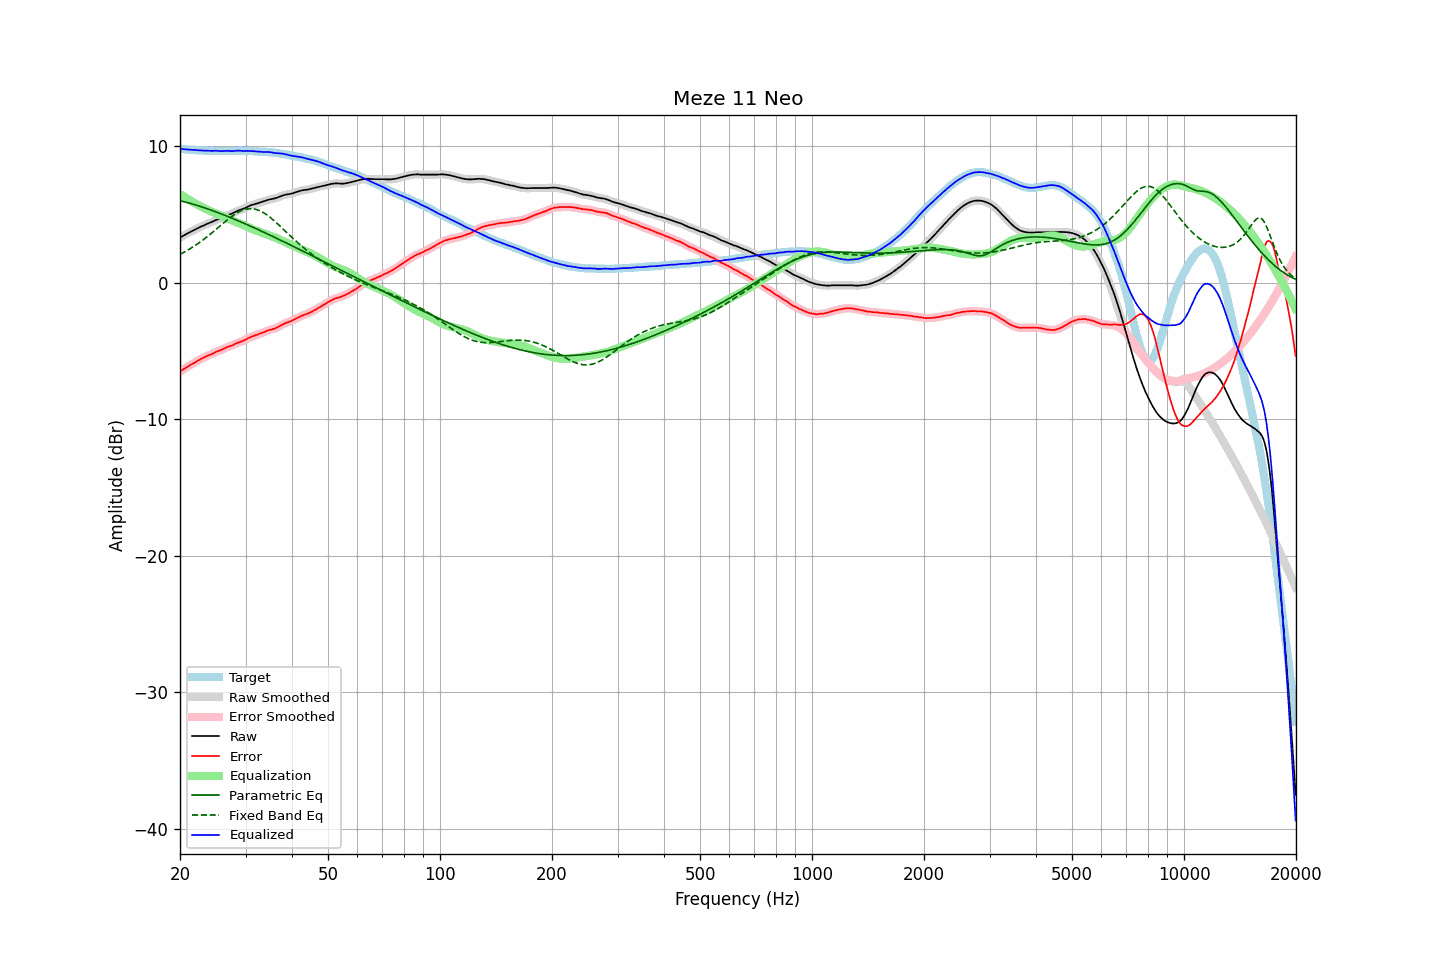

Source data for this figure (header and first rows):
frequency, raw, error, smoothed, error_smoothed, equalization, parametric_eq, fixed_band_eq, equalized_raw, equalized_smoothed, target
20.00, 3.32, -6.51, 3.32, -6.51, 6.50, 6.02, 2.09, 9.82, 9.82, 9.82
20.20, 3.39, -6.43, 3.38, -6.43, 6.43, 5.99, 2.15, 9.81, 9.81, 9.81
20.40, 3.45, -6.35, 3.45, -6.35, 6.35, 5.96, 2.21, 9.80, 9.80, 9.80
20.61, 3.51, -6.28, 3.51, -6.27, 6.28, 5.93, 2.27, 9.79, 9.79, 9.79
20.81, 3.58, -6.19, 3.57, -6.20, 6.20, 5.90, 2.34, 9.78, 9.78, 9.77
21.02, 3.64, -6.13, 3.64, -6.13, 6.13, 5.87, 2.41, 9.77, 9.77, 9.76
21.23, 3.70, -6.06, 3.70, -6.05, 6.06, 5.83, 2.48, 9.75, 9.76, 9.75
21.44, 3.77, -5.99, 3.76, -5.99, 5.99, 5.80, 2.55, 9.76, 9.75, 9.76
21.66, 3.83, -5.92, 3.82, -5.92, 5.92, 5.77, 2.63, 9.74, 9.74, 9.74
21.87, 3.88, -5.86, 3.88, -5.86, 5.85, 5.73, 2.70, 9.73, 9.73, 9.74
22.09, 3.94, -5.78, 3.94, -5.79, 5.78, 5.70, 2.78, 9.72, 9.72, 9.72
22.31, 4.00, -5.71, 4.00, -5.72, 5.72, 5.66, 2.86, 9.71, 9.71, 9.71
22.54, 4.06, -5.65, 4.06, -5.65, 5.65, 5.62, 2.95, 9.71, 9.71, 9.70
22.76, 4.12, -5.58, 4.11, -5.58, 5.59, 5.58, 3.03, 9.70, 9.70, 9.70
22.99, 4.17, -5.53, 4.17, -5.52, 5.53, 5.55, 3.12, 9.69, 9.69, 9.69
23.22, 4.22, -5.47, 4.22, -5.47, 5.47, 5.51, 3.21, 9.69, 9.69, 9.68
23.45, 4.28, -5.41, 4.27, -5.41, 5.41, 5.47, 3.30, 9.69, 9.69, 9.69
23.69, 4.33, -5.36, 4.33, -5.36, 5.36, 5.43, 3.39, 9.68, 9.68, 9.68
23.92, 4.38, -5.29, 4.37, -5.31, 5.30, 5.38, 3.48, 9.68, 9.68, 9.67
24.16, 4.42, -5.26, 4.42, -5.26, 5.25, 5.34, 3.58, 9.67, 9.67, 9.68
24.40, 4.47, -5.21, 4.47, -5.21, 5.20, 5.30, 3.68, 9.67, 9.67, 9.68
24.65, 4.53, -5.15, 4.53, -5.15, 5.15, 5.26, 3.77, 9.67, 9.67, 9.67
24.89, 4.59, -5.08, 4.58, -5.09, 5.10, 5.21, 3.87, 9.68, 9.68, 9.67
25.14, 4.63, -5.03, 4.63, -5.04, 5.05, 5.17, 3.97, 9.67, 9.67, 9.66
25.39, 4.67, -4.99, 4.67, -4.99, 4.99, 5.13, 4.07, 9.66, 9.66, 9.66
25.65, 4.72, -4.95, 4.71, -4.95, 4.94, 5.08, 4.17, 9.66, 9.65, 9.66
25.91, 4.76, -4.91, 4.76, -4.90, 4.89, 5.04, 4.27, 9.65, 9.65, 9.66
26.16, 4.82, -4.85, 4.82, -4.85, 4.84, 4.99, 4.37, 9.66, 9.66, 9.67
26.43, 4.88, -4.79, 4.87, -4.79, 4.79, 4.94, 4.47, 9.67, 9.67, 9.66
26.69, 4.93, -4.74, 4.93, -4.74, 4.75, 4.90, 4.57, 9.67, 9.67, 9.66
26.96, 4.98, -4.69, 4.97, -4.69, 4.70, 4.85, 4.66, 9.67, 9.67, 9.66
27.23, 5.02, -4.65, 5.02, -4.65, 4.65, 4.80, 4.75, 9.66, 9.66, 9.66
27.50, 5.06, -4.61, 5.06, -4.60, 4.59, 4.75, 4.84, 9.65, 9.65, 9.66
27.77, 5.11, -4.56, 5.11, -4.56, 4.55, 4.70, 4.93, 9.65, 9.66, 9.67
28.05, 5.17, -4.49, 5.17, -4.50, 4.50, 4.66, 5.01, 9.67, 9.67, 9.66
28.33, 5.23, -4.44, 5.23, -4.44, 4.45, 4.61, 5.08, 9.68, 9.68, 9.67
28.62, 5.29, -4.39, 5.28, -4.39, 4.41, 4.56, 5.15, 9.69, 9.69, 9.67
28.90, 5.33, -4.36, 5.33, -4.35, 4.36, 4.51, 5.22, 9.68, 9.68, 9.68
29.19, 5.37, -4.32, 5.37, -4.31, 4.30, 4.46, 5.27, 9.67, 9.67, 9.68
29.48, 5.41, -4.26, 5.41, -4.27, 4.25, 4.40, 5.32, 9.66, 9.66, 9.67
29.78, 5.46, -4.22, 5.46, -4.21, 4.20, 4.35, 5.36, 9.65, 9.66, 9.67
30.08, 5.52, -4.16, 5.51, -4.15, 4.15, 4.30, 5.39, 9.66, 9.66, 9.67
30.38, 5.58, -4.08, 5.57, -4.09, 4.09, 4.25, 5.42, 9.67, 9.67, 9.65
30.68, 5.63, -4.03, 5.63, -4.03, 4.04, 4.20, 5.43, 9.67, 9.67, 9.65
30.99, 5.68, -3.98, 5.67, -3.98, 3.99, 4.14, 5.43, 9.66, 9.66, 9.65
31.30, 5.72, -3.94, 5.71, -3.93, 3.94, 4.09, 5.43, 9.65, 9.65, 9.65
31.61, 5.75, -3.90, 5.75, -3.89, 3.89, 4.04, 5.41, 9.63, 9.64, 9.64
31.93, 5.79, -3.84, 5.78, -3.85, 3.84, 3.98, 5.39, 9.63, 9.63, 9.62
32.24, 5.82, -3.81, 5.82, -3.80, 3.80, 3.93, 5.36, 9.62, 9.62, 9.63
32.57, 5.86, -3.76, 5.86, -3.76, 3.76, 3.88, 5.31, 9.61, 9.61, 9.61
32.89, 5.90, -3.71, 5.89, -3.72, 3.71, 3.82, 5.26, 9.61, 9.61, 9.61
33.22, 5.93, -3.68, 5.93, -3.68, 3.67, 3.77, 5.20, 9.59, 9.60, 9.60
33.55, 5.97, -3.63, 5.97, -3.63, 3.62, 3.71, 5.14, 9.59, 9.59, 9.60
33.89, 6.01, -3.59, 6.01, -3.58, 3.58, 3.66, 5.06, 9.59, 9.59, 9.59
34.23, 6.06, -3.52, 6.05, -3.52, 3.54, 3.60, 4.98, 9.59, 9.59, 9.57
34.57, 6.09, -3.49, 6.09, -3.48, 3.50, 3.55, 4.89, 9.59, 9.58, 9.57
34.92, 6.12, -3.44, 6.12, -3.45, 3.46, 3.49, 4.80, 9.58, 9.57, 9.55
35.27, 6.14, -3.44, 6.14, -3.42, 3.42, 3.44, 4.71, 9.55, 9.56, 9.57
35.62, 6.17, -3.38, 6.16, -3.39, 3.37, 3.38, 4.61, 9.54, 9.54, 9.54
35.97, 6.19, -3.35, 6.19, -3.35, 3.33, 3.32, 4.50, 9.51, 9.52, 9.54
... 635 more rows
